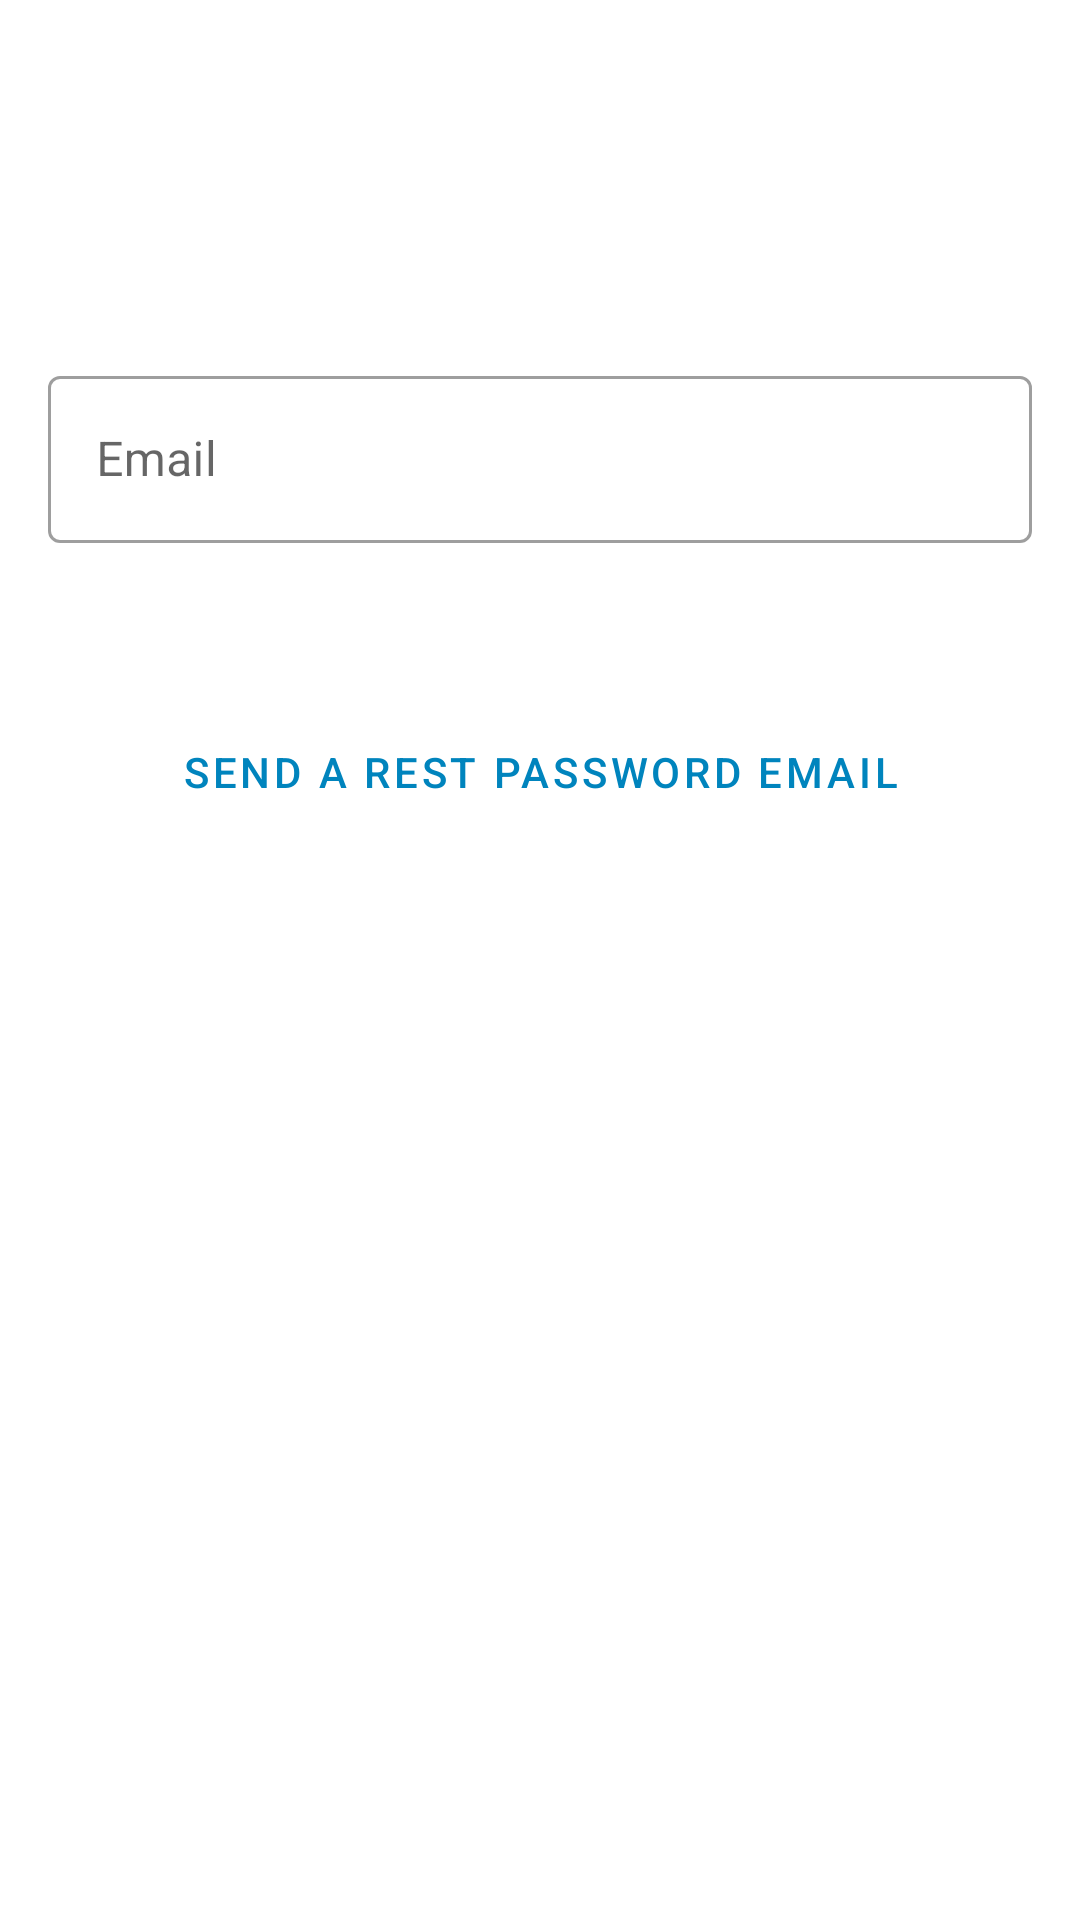

Here is an Android app screen rendered from its layout file. Give the layout XML and the strings, colors and styles it references.
<!-- AndroidManifest.xml: application theme Theme.Waiting -->
<!-- res/layout/fragment_reset_password.xml -->
<?xml version="1.0" encoding="utf-8"?>
<layout xmlns:android="http://schemas.android.com/apk/res/android"
    xmlns:app="http://schemas.android.com/apk/res-auto"
    xmlns:tools="http://schemas.android.com/tools">

    <data>

    </data>

    <androidx.constraintlayout.widget.ConstraintLayout
        android:id="@+id/frameLayout6"
        android:layout_width="match_parent"
        android:layout_height="match_parent"
        android:paddingTop="20dp"
        tools:context=".presentation.newCreadintials.ResetPasswordFragment">

        <com.google.android.material.progressindicator.CircularProgressIndicator
            android:id="@+id/loading_indecator_resetPassword"
            android:layout_width="wrap_content"
            android:layout_height="wrap_content"
            android:indeterminate="true"
            android:visibility="invisible"
            app:layout_constraintBottom_toBottomOf="parent"
            app:layout_constraintEnd_toEndOf="parent"
            app:layout_constraintStart_toStartOf="parent"
            app:layout_constraintTop_toBottomOf="@+id/btn_send_verification_email"
            app:showAnimationBehavior="inward" />

        <com.google.android.material.textfield.TextInputLayout
            android:id="@+id/text_layout_email_reset_password"
            style="@style/Widget.MaterialComponents.TextInputLayout.OutlinedBox"
            android:layout_width="match_parent"
            android:layout_height="wrap_content"
            android:layout_marginTop="100dp"
            android:layout_marginEnd="16dp"
            android:layout_marginStart="16dp"
            app:errorEnabled="true"
            app:layout_constraintEnd_toEndOf="parent"
            app:layout_constraintStart_toStartOf="parent"
            app:layout_constraintTop_toTopOf="parent">

            <com.google.android.material.textfield.TextInputEditText
                android:id="@+id/edit_text_email_reset_password"
                android:layout_width="match_parent"
                android:layout_height="wrap_content"
                android:inputType="textEmailAddress"
                android:hint="@string/email" />
        </com.google.android.material.textfield.TextInputLayout>

        <Button
            android:id="@+id/btn_send_verification_email"
            style="@style/Widget.MaterialComponents.Button.OutlinedButton.Waiting"
            android:layout_width="0dp"
            android:layout_height="wrap_content"
            android:layout_marginStart="16dp"
            android:layout_marginTop="32dp"
            android:layout_marginEnd="16dp"
            android:text="@string/send_reset_password_email"
            app:layout_constraintEnd_toEndOf="parent"
            app:layout_constraintStart_toStartOf="parent"
            app:layout_constraintTop_toBottomOf="@+id/text_layout_email_reset_password" />

    </androidx.constraintlayout.widget.ConstraintLayout>
</layout>
<!-- resources referenced by this layout -->
<resources>
  <string name="email">Email</string>
  <string name="send_reset_password_email">Send a rest password email</string>
  <style name="Widget.MaterialComponents.Button.OutlinedButton.Waiting" parent="Widget.MaterialComponents.Button.OutlinedButton">
          <item name="android:textColor">@color/color_text_home</item>
      </style>
  <style name="Theme.Waiting" parent="Theme.MaterialComponents.DayNight.DarkActionBar">
          
          <item name="colorPrimary">@color/color_text_home</item>
          <item name="colorPrimaryVariant">@color/color_button_home</item>
          <item name="colorOnPrimary">@color/white</item>
          
          <item name="colorSecondary">@color/color_button_home</item>
          <item name="colorSecondaryVariant">@color/color_button_home</item>
          <item name="colorOnSecondary">@color/color_text_home</item>
        </style>
  <color name="color_text_home">#0084BD</color>
  <color name="color_button_home">#679EF3</color>
  <color name="white">#FFFFFFFF</color>
</resources>
